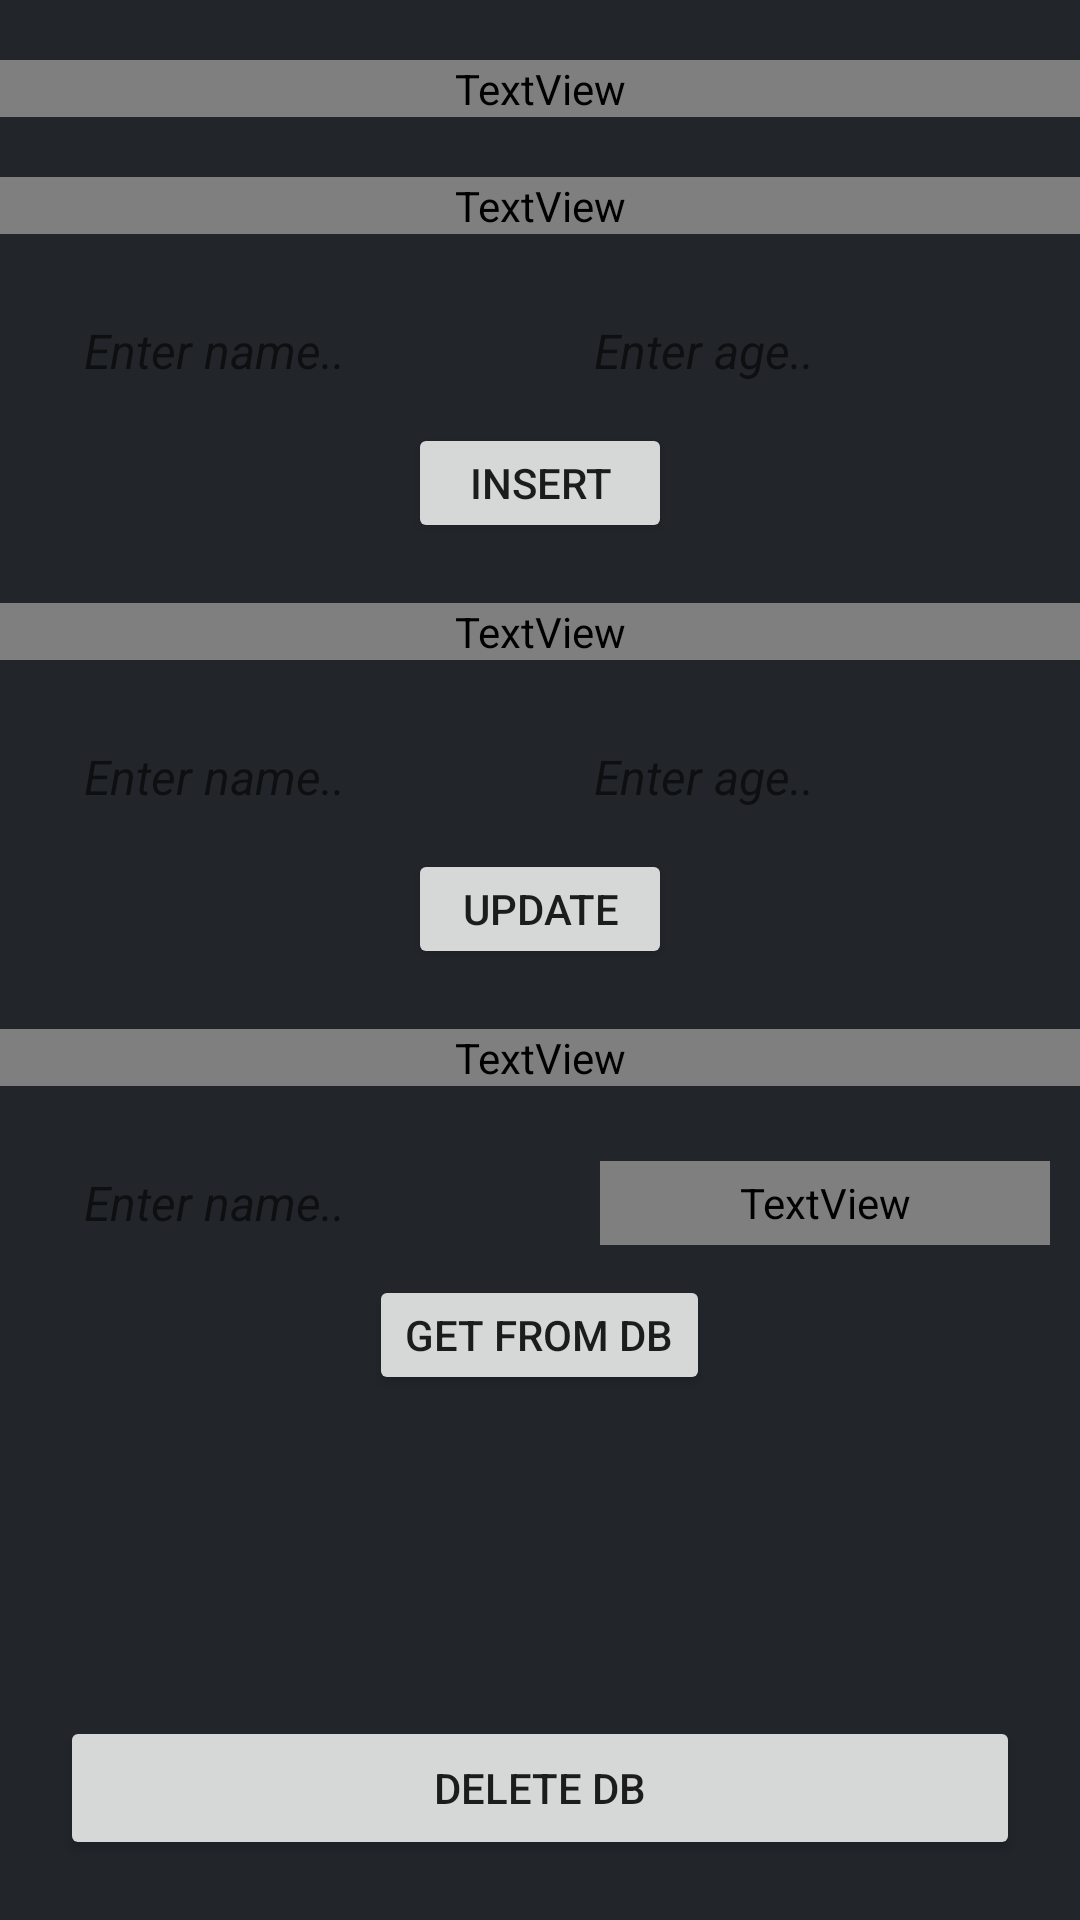

Here is an Android app screen rendered from its layout file. Give the layout XML and the strings, colors and styles it references.
<!-- AndroidManifest.xml: application theme AppTheme.NoActionBar -->
<!-- res/layout/activity_sql.xml -->
<?xml version="1.0" encoding="utf-8"?>
<RelativeLayout xmlns:android="http://schemas.android.com/apk/res/android"
    xmlns:tools="http://schemas.android.com/tools"
    android:layout_width="match_parent"
    android:layout_height="match_parent"
    android:background="@color/primaryColor"
    tools:context="com.example.administrator.test.sqlite_test.SqlActivity">

    <TextView
        android:id="@+id/tv_sqlTitle"
        android:layout_marginTop="20dp"
        android:layout_width="match_parent"
        android:layout_height="wrap_content"
        android:textSize="20dp"
        android:text="SQL database"
        android:textColor="@color/mdtp_white"
        android:gravity="center"/>

    <TextView
        android:id="@+id/tv_sqlInsert"
        android:layout_below="@id/tv_sqlTitle"
        android:layout_marginTop="20dp"
        android:layout_width="match_parent"
        android:layout_height="wrap_content"
        android:textSize="18dp"
        android:text="Insert"
        android:textColor="@color/mdtp_white"
        android:gravity="center"/>

    <LinearLayout
        android:id="@+id/insert_form"
        android:layout_marginTop="15dp"
        android:layout_width="match_parent"
        android:layout_height="wrap_content"
        android:layout_below="@+id/tv_sqlInsert"
        android:orientation="horizontal">

        <EditText
            android:layout_marginLeft="20dp"
            android:layout_marginTop="10dp"
            android:layout_marginRight="10dp"
            android:id="@+id/et_sqlName"
            android:layout_weight="1"
            android:layout_width="0dp"
            android:layout_height="28dp"
            android:hint="  Enter name.."
            android:textStyle="italic"
            android:textSize="16dp"
            android:background="@color/mdtp_white"/>

        <EditText
            android:layout_marginLeft="10dp"
            android:layout_marginTop="10dp"
            android:layout_marginRight="20dp"
            android:id="@+id/et_sqlAge"
            android:inputType="number"
            android:layout_weight="1"
            android:layout_width="0dp"
            android:layout_height="28dp"
            android:hint="  Enter age.."
            android:textStyle="italic"
            android:textSize="16dp"
            android:background="@color/mdtp_white"/>

    </LinearLayout>

    <Button
        android:id="@+id/bt_insertSql"
        android:layout_marginTop="10dp"
        android:layout_width="wrap_content"
        android:layout_height="40dp"
        android:layout_below="@id/insert_form"
        android:layout_centerHorizontal="true"
        android:text="Insert"/>

    <LinearLayout
        android:id="@+id/update_form"
        android:layout_marginTop="20dp"
        android:layout_width="match_parent"
        android:layout_height="wrap_content"
        android:layout_below="@+id/bt_insertSql"
        android:orientation="vertical">

        <TextView
            android:layout_width="match_parent"
            android:layout_height="wrap_content"
            android:text="Update"
            android:gravity="center"
            android:textSize="18dp"
            android:textColor="@color/mdtp_white"/>


        <LinearLayout
            android:layout_marginTop="15dp"
            android:layout_width="match_parent"
            android:layout_height="wrap_content"
            android:layout_below="@+id/tv_sqlInsert"
            android:orientation="horizontal">

            <EditText
                android:layout_marginLeft="20dp"
                android:layout_marginTop="10dp"
                android:layout_marginRight="10dp"
                android:id="@+id/et_sqlupdateName"
                android:layout_weight="1"
                android:layout_width="0dp"
                android:layout_height="28dp"
                android:hint="  Enter name.."
                android:textStyle="italic"
                android:textSize="16dp"
                android:background="@color/mdtp_white"/>

            <EditText
                android:layout_marginLeft="10dp"
                android:layout_marginTop="10dp"
                android:layout_marginRight="20dp"
                android:id="@+id/et_sqlupdateAge"
                android:inputType="number"
                android:layout_weight="1"
                android:layout_width="0dp"
                android:layout_height="28dp"
                android:hint="  Enter age.."
                android:textStyle="italic"
                android:textSize="16dp"
                android:background="@color/mdtp_white"/>

        </LinearLayout>

        <Button
            android:layout_gravity="center"
            android:id="@+id/bt_updateSql"
            android:layout_marginTop="10dp"
            android:layout_width="wrap_content"
            android:layout_height="40dp"
            android:text="Update"/>

    </LinearLayout>

    <LinearLayout
        android:layout_marginTop="20dp"
        android:layout_width="match_parent"
        android:layout_height="wrap_content"
        android:layout_below="@+id/update_form"
        android:orientation="vertical">

        <TextView
            android:layout_width="match_parent"
            android:layout_height="wrap_content"
            android:text="Get from DB"
            android:gravity="center"
            android:textSize="18dp"
            android:textColor="@color/mdtp_white"/>


        <LinearLayout
            android:id="@+id/get_form"
            android:layout_marginTop="15dp"
            android:layout_width="match_parent"
            android:layout_height="wrap_content"
            android:layout_below="@+id/tv_sqlInsert"
            android:orientation="horizontal">

            <EditText
                android:layout_marginLeft="20dp"
                android:layout_marginTop="10dp"
                android:layout_marginRight="10dp"
                android:id="@+id/et_sqlgetName"
                android:layout_weight="1"
                android:layout_width="0dp"
                android:layout_height="28dp"
                android:hint="  Enter name.."
                android:textStyle="italic"
                android:textSize="16dp"
                android:background="@color/mdtp_white"/>

            <TextView
                android:id="@+id/tv_sqlgetAge"
                android:layout_marginLeft="20dp"
                android:layout_marginTop="10dp"
                android:layout_marginRight="10dp"
                android:layout_weight="1"
                android:layout_width="0dp"
                android:layout_height="28dp"
                android:text="Age: "
                android:textStyle="italic"
                android:textColor="@color/mdtp_white"
                android:textSize="18dp"/>

        </LinearLayout>

        <Button
            android:layout_gravity="center"
            android:id="@+id/bt_getSql"
            android:layout_marginTop="10dp"
            android:layout_width="wrap_content"
            android:layout_height="40dp"
            android:text="Get from DB"/>

    </LinearLayout>


    <Button
        android:id="@+id/bt_dropSql"
        android:layout_margin="20dp"
        android:layout_width="match_parent"
        android:layout_height="wrap_content"
        android:layout_alignParentBottom="true"
        android:text="Delete DB"/>





</RelativeLayout>
<!-- resources referenced by this layout -->
<resources>
  <color name="primaryColor">#22262b</color>
  <style name="AppTheme.NoActionBar">
          <item name="windowActionBar">false</item>
          <item name="windowNoTitle">true</item>
      </style>
</resources>
